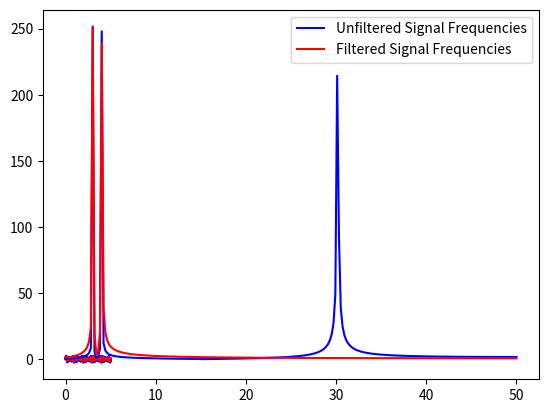

Recreate this plot in Python.
#FOURIER TRANSFORM AND FILTERING

import numpy as np
import matplotlib.pyplot as pl

#DISCRTETE SLOW FOURIER TRANSFORM


def fourierTransform(x,y): #NOTE: for this to work x will have to be evenly spaced
    #Defining the array that will hold the frequency domain
    F = []

    
    #Finding the sampling frequency:
    h = x[2] - x[1]
   
    
    #Calculating each value of of the transform in the frequency domain:
    for k in range(len(x)):
        A_ = 0 #Real part
        B_ = 0 #Imaginary part
        for i in range(len(x)):
            A_ += y[i] * np.cos(-(2 * np.pi * k * i) / len(x))
            B_ += y[i] * np.sin(-(2 * np.pi * k * i) / len(x))
        F.append((np.sqrt(A_**2 + B_**2)))
        
    #Calculating the frequencies (so basically the x coordinate of the fourier trasform plot)
    f = np.linspace(0, 1/(2*h), int(len(x)/2))
    
    #Returning the end result:
    return f, F


#SIGNAL FILTERING:

def filterSignal(x,y, minFrequency, maxFrequency): #Filter will take out the frequencies between minFrequency and maxFrequency
    
    #First finding the fourier transform:
    f, F = fourierTransform(x,y)
    
    #Finding the average of F (this will help us to find the spikes since those have to be above the average of the whole domain)
    F_average = 0
    for i in range(len(F)//2):
        F_average += F[i]
    
    F_average = F_average/(len(F)//2)
    
    #Finging the local maxima, so the values of the frequesncies that make it up
    
    w = [] #Defining the list that will hold the frequencies that build up the 
    
    for i in range(len(F)//2):
        if (F[i] > F_average and F[i-1] < F[i] > F[i+1]):
            w.append(f[i])
            
    #Rebuilding a new signal, with only the desired frequency:
    x2 = x
    y2 = np.linspace(0,0,len(x))
    
    for i in range(len(w)):
        if minFrequency < w[i] < maxFrequency:
            for j in range(len(y2)):
                y2[j] += np.sin(w[i] * 2 * np.pi * x2[j])
    
    return x2, y2

#Testing the function:
    
x = np.arange(0, 5.01, 0.01)
y = []

for i in x:
    y_ = np.sin(3 *2*np.pi* i) + np.sin(4 *2*np.pi * i) + np.sin(30 * 2 * np.pi * i)
    y.append(y_)
    
f,F = fourierTransform(x,y)

x2,y2 = filterSignal(x, y,1,10)

f2, F2 = fourierTransform(x2,y2)


#Plotting the answers:

pl.plot(x,y, c = "blue")
pl.plot(x2,y2, c = "red")
pl.legend(['Unfiltered Signal', 'Filtered Signal'])
pl.show()
pl.plot(f,F[:len(F)//2], c = "blue")
pl.plot(f2, F2[:len(F)//2], c = "red")
pl.legend(['Unfiltered Signal Frequencies', 'Filtered Signal Frequencies'])

    
    
    
    
    
    
    
    
    
    
    
    
    
    
